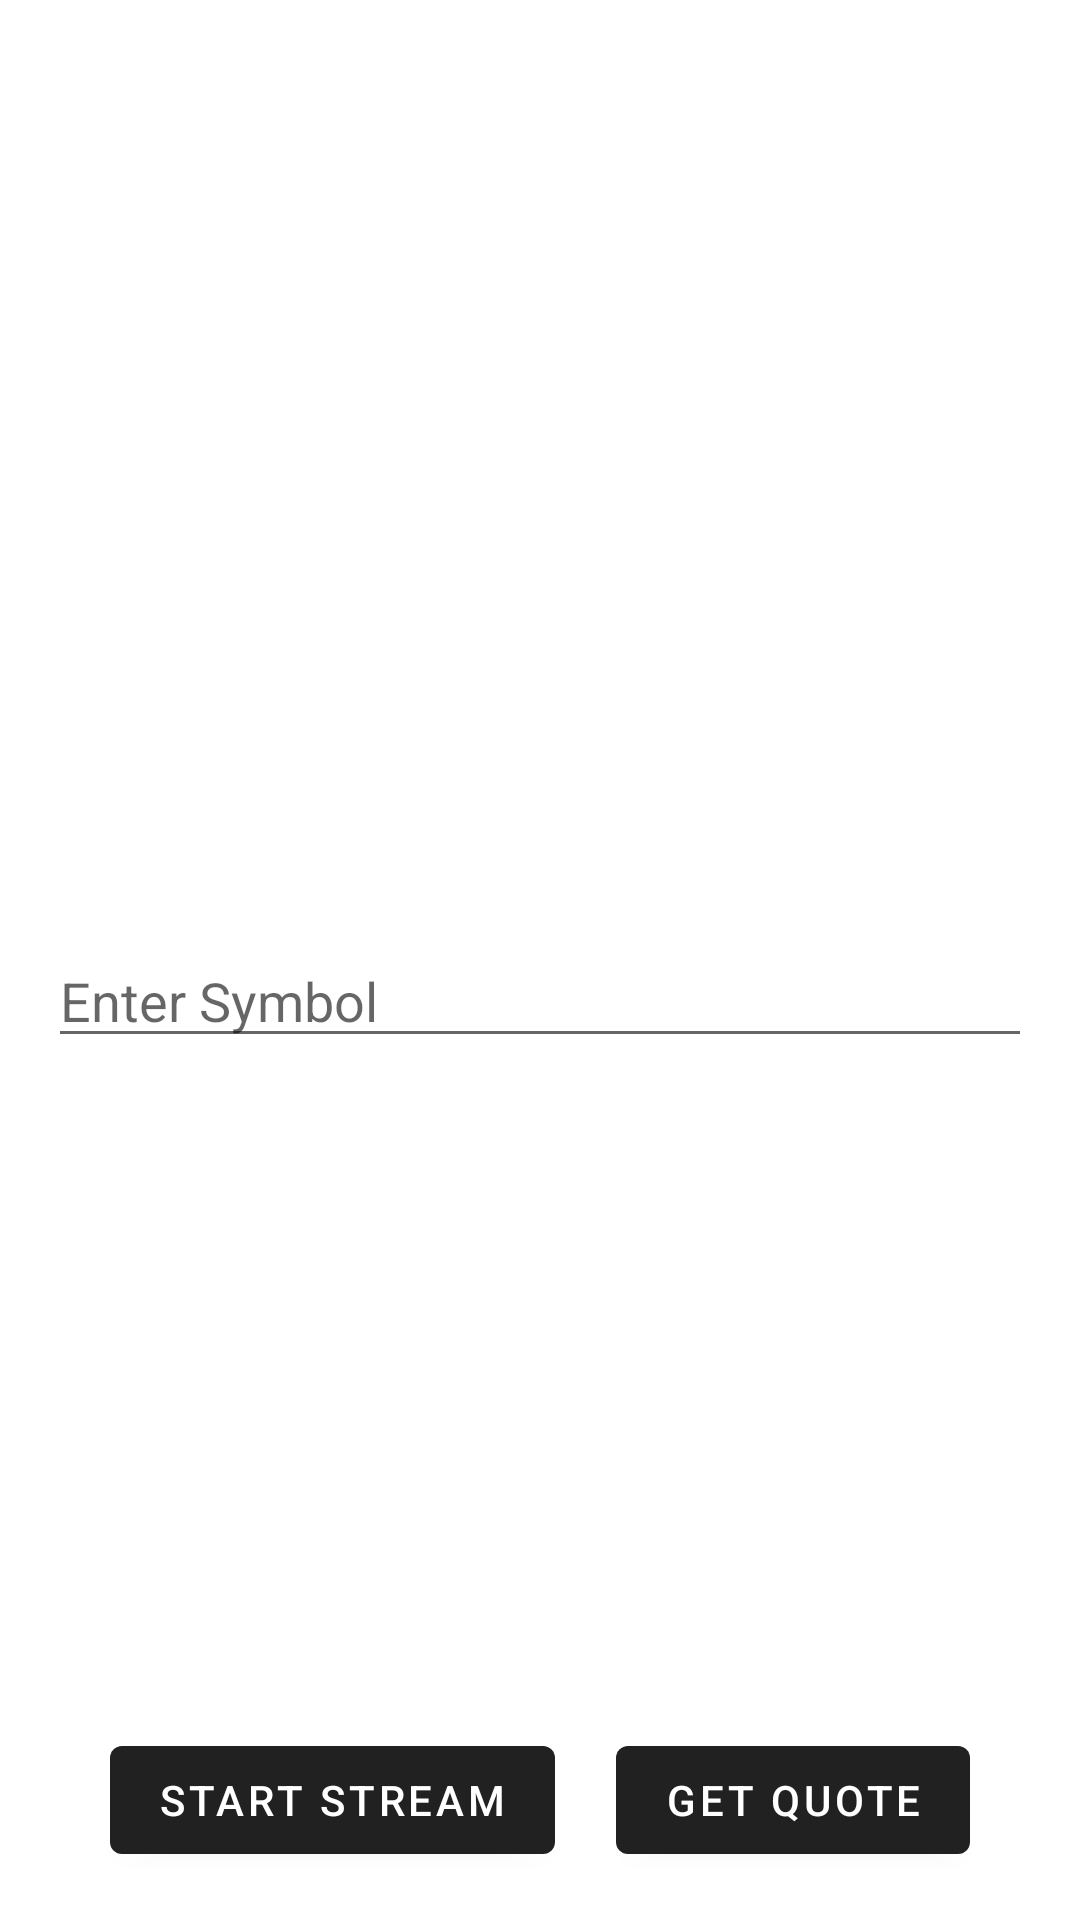

Write the Android layout XML for this screen, with the resource values it uses.
<!-- AndroidManifest.xml: application theme AppTheme -->
<!-- res/layout/fragment_quote.xml -->
<?xml version="1.0" encoding="utf-8"?>
<androidx.constraintlayout.widget.ConstraintLayout
        xmlns:android="http://schemas.android.com/apk/res/android"
        xmlns:tools="http://schemas.android.com/tools"
        xmlns:app="http://schemas.android.com/apk/res-auto"
        android:layout_width="match_parent"
        android:padding="16dp"
        android:layout_height="match_parent"
        tools:context=".QuoteFragment">

    <com.google.android.material.textfield.TextInputEditText
            android:id="@+id/edit_text_symbol"
            app:layout_constraintTop_toTopOf="parent"
            app:layout_constraintStart_toStartOf="parent"
            app:layout_constraintEnd_toEndOf="parent"
            app:layout_constraintBottom_toBottomOf="parent"
            android:layout_marginTop="24dp"
            android:hint="Enter Symbol"
            android:layout_width="match_parent"
            android:layout_height="wrap_content"/>

    <TextView
            android:id="@+id/text_view_quote"
            android:layout_width="wrap_content"
            app:layout_constraintTop_toTopOf="parent"
            app:layout_constraintStart_toStartOf="parent"
            app:layout_constraintEnd_toEndOf="parent"
            android:textSize="72sp"
            android:textColor="#000"
            android:fontFamily="sans-serif"
            tools:text="100"
            android:layout_height="wrap_content"/>

    <ImageView
            android:id="@+id/image_view_indicator"
            app:layout_constraintStart_toEndOf="@id/text_view_quote"
            app:layout_constraintTop_toTopOf="@id/text_view_quote"
            app:layout_constraintBottom_toBottomOf="@id/text_view_quote"
            android:layout_marginStart="16dp"
            android:visibility="gone"
            app:srcCompat="@drawable/ic_triangle"
            app:layout_constraintEnd_toEndOf="parent"
            android:layout_width="48dp"
            android:layout_height="48dp"/>

    <com.google.android.material.button.MaterialButton
            android:id="@+id/button_get_quote"
            app:layout_constraintBottom_toBottomOf="parent"
            app:layout_constraintEnd_toEndOf="parent"
            android:text="@string/get_quote"
            android:layout_width="wrap_content"
            android:layout_height="wrap_content"
            app:layout_constraintStart_toEndOf="@+id/button_start_stream"/>

    <com.google.android.material.button.MaterialButton
            app:layout_constraintBottom_toBottomOf="parent"
            android:layout_width="wrap_content"
            android:layout_height="wrap_content"
            android:id="@+id/button_start_stream"
            android:text="@string/start_stream"
            app:layout_constraintStart_toStartOf="parent"
            app:layout_constraintEnd_toStartOf="@+id/button_get_quote"/>

</androidx.constraintlayout.widget.ConstraintLayout>
<!-- resources referenced by this layout -->
<resources>
  <!-- drawable ic_triangle (drawable) -->
  <?xml version="1.0" encoding="utf-8"?>
  <vector xmlns:android="http://schemas.android.com/apk/res/android"
          android:height="24dp"
          android:width="24dp"
          android:viewportWidth="24"
          android:viewportHeight="24">
      <path android:fillColor="#000" android:pathData="M1,21H23L12,2"/>
  </vector>
  <string name="get_quote">Get Quote</string>
  <string name="start_stream">Start Stream</string>
  <style name="AppTheme" parent="Theme.MaterialComponents.Light">
          
          <item name="colorPrimary">@color/primaryColor</item>
          <item name="colorPrimaryDark">@color/primaryDarkColor</item>
          <item name="colorAccent">@color/secondaryColor</item>
  
      </style>
  <color name="primaryColor">#212121</color>
  <color name="primaryDarkColor">#000000</color>
  <color name="secondaryColor">#b0bec5</color>
</resources>
